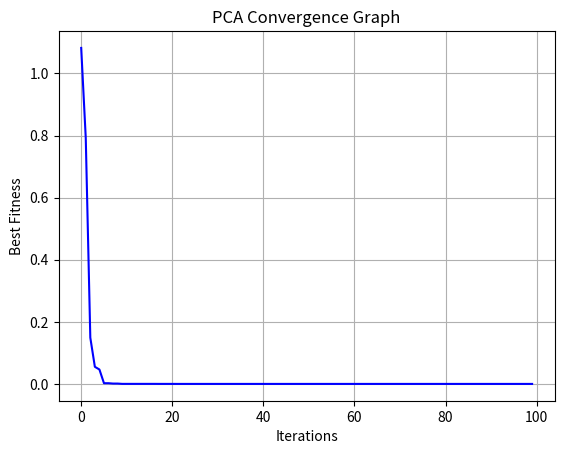

This figure's Python source:

import numpy as np
import matplotlib.pyplot as plt

# 1. Define objective function
def objective(x):
    return np.sum(x ** 2)

# 2. Initialize parameters
ROWS = 5
COLS = 5
DIM = 2
MAX_ITER = 100

LOWER = -10
UPPER = 10

# 3. Initialize population randomly
population = np.random.uniform(
    LOWER, UPPER, (ROWS, COLS, DIM)
)

# Evaluate initial fitness
fitness = np.zeros((ROWS, COLS))

for i in range(ROWS):
    for j in range(COLS):
        fitness[i, j] = objective(population[i, j])

# Store global best solution
best_index = np.unravel_index(
    np.argmin(fitness), fitness.shape
)

global_best = population[best_index].copy()
best_fitness = fitness[best_index]

convergence = []

# 4. Define Von Neumann neighborhood
def get_neighbors(i, j):
    neighbors = []

    directions = [
        (-1, 0),
        (1, 0),
        (0, -1),
        (0, 1)
    ]

    for di, dj in directions:
        ni = (i + di) % ROWS
        nj = (j + dj) % COLS
        neighbors.append((ni, nj))

    return neighbors

# 5. Main optimization loop
for iteration in range(MAX_ITER):

    new_population = population.copy()
    new_fitness = fitness.copy()

    # Update all cells using previous iteration states
    for i in range(ROWS):
        for j in range(COLS):

            # Identify neighboring cells
            neighbors = get_neighbors(i, j)

            # Select best neighbor
            best_neighbor = min(
                neighbors,
                key=lambda p: fitness[p]
            )

            neighbor_position = population[best_neighbor]

            # Generate new solution
            r = np.random.rand(DIM)

            new_position = (
                population[i, j]
                + r * (neighbor_position - population[i, j])
                + np.random.normal(0, 0.1, DIM)
            )

            # Apply boundary constraints
            new_position = np.clip(
                new_position, LOWER, UPPER
            )

            # Evaluate new solution
            new_value = objective(new_position)

            # Accept better solution
            if new_value < fitness[i, j]:
                new_population[i, j] = new_position
                new_fitness[i, j] = new_value

    # Update population simultaneously
    population = new_population
    fitness = new_fitness

    # Update global best
    current_best = np.unravel_index(
        np.argmin(fitness), fitness.shape
    )

    if fitness[current_best] < best_fitness:
        best_fitness = fitness[current_best]
        global_best = population[current_best].copy()

    convergence.append(best_fitness)

# 6. Display results
print("Parallel Cellular Optimization Results")
print("--------------------------------------")
print("Best Solution:", global_best)
print("Best Fitness:", best_fitness)
print("Total Iterations:", MAX_ITER)

# 7. Plot convergence graph
plt.plot(convergence, color='blue')
plt.xlabel("Iterations")
plt.ylabel("Best Fitness")
plt.title("PCA Convergence Graph")
plt.grid(True)
plt.show()
